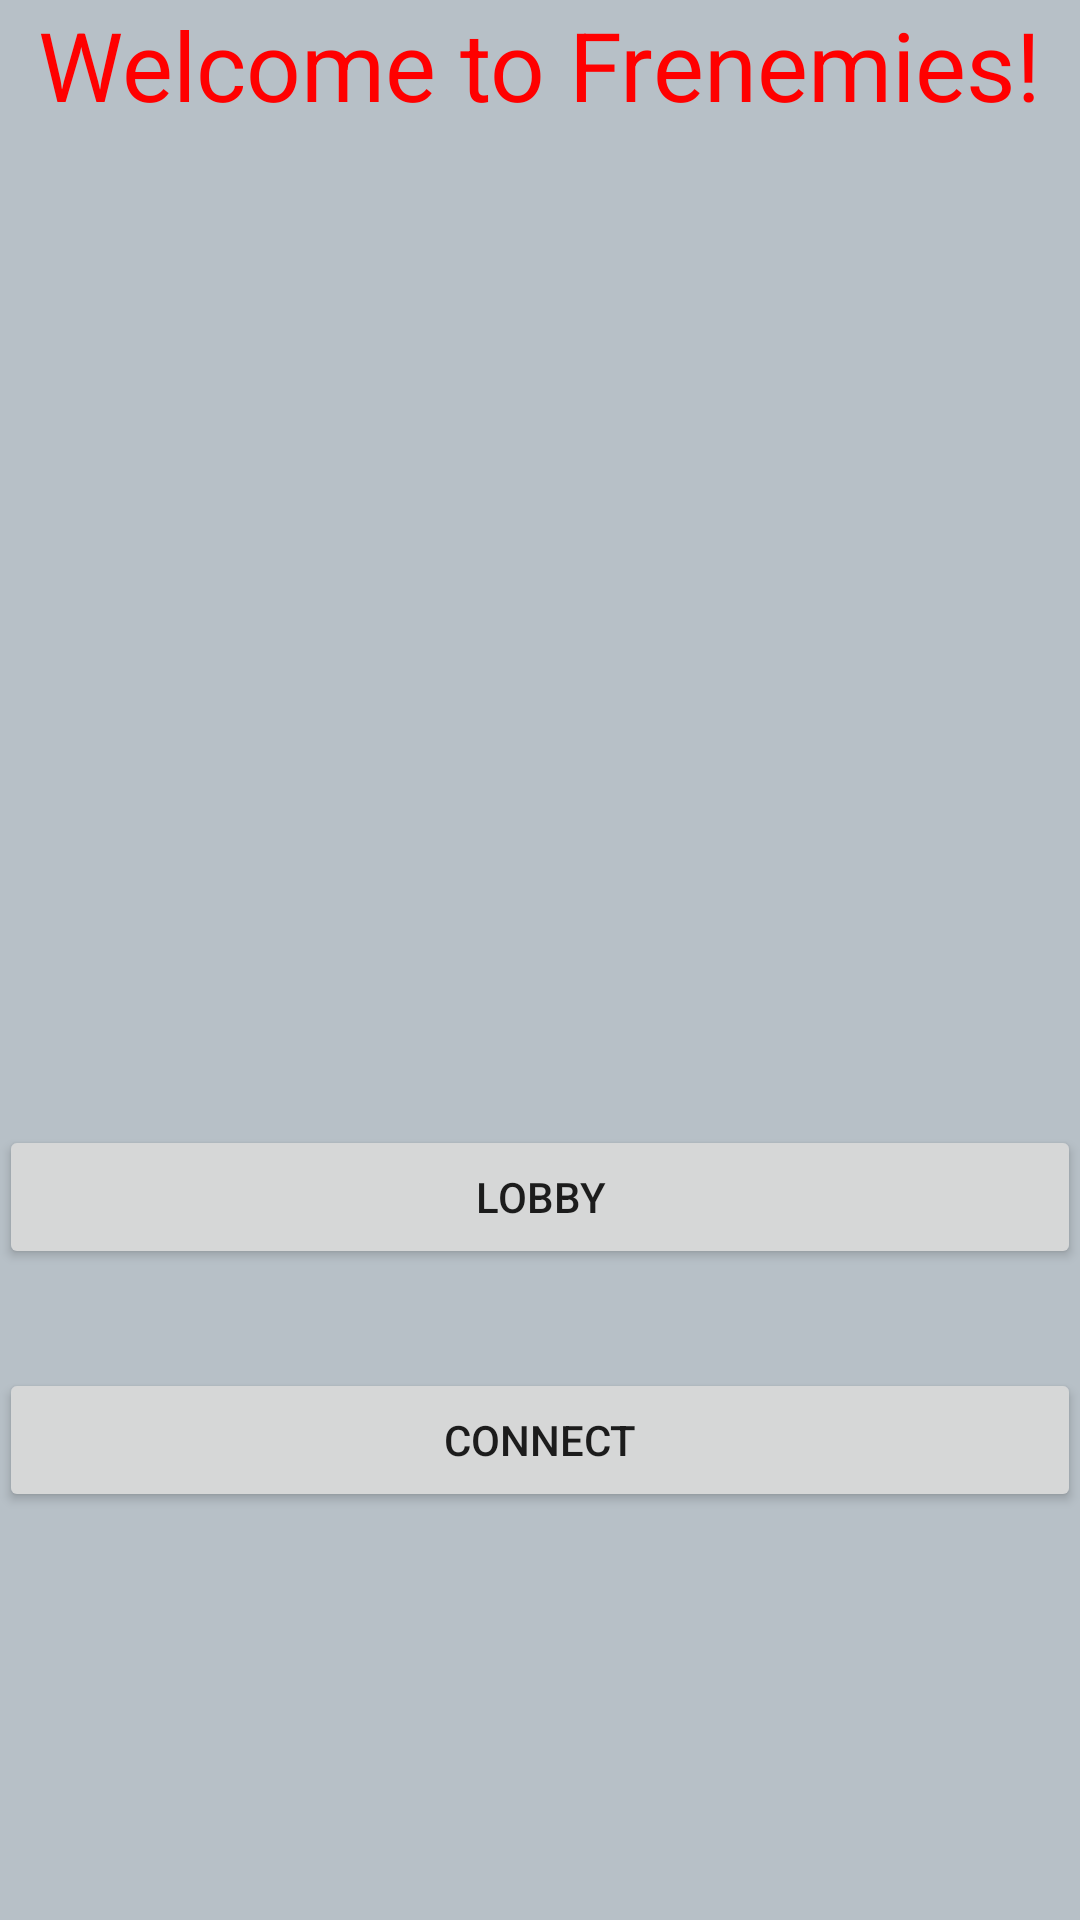

The Android layout XML behind this screen, and the referenced resources:
<!-- AndroidManifest.xml: application theme AppTheme -->
<!-- res/layout/content_frenemies_main.xml -->
<?xml version="1.0" encoding="utf-8"?>
<RelativeLayout xmlns:android="http://schemas.android.com/apk/res/android"
    xmlns:app="http://schemas.android.com/apk/res-auto"
    xmlns:tools="http://schemas.android.com/tools"
    android:layout_width="match_parent"
    android:layout_height="match_parent"
    android:paddingBottom="@dimen/activity_vertical_margin"
    android:paddingLeft="@dimen/activity_horizontal_margin"
    android:paddingRight="@dimen/activity_horizontal_margin"
    android:paddingTop="@dimen/activity_vertical_margin"
    app:layout_behavior="@string/appbar_scrolling_view_behavior"
    tools:context="cpe187.frenemies.FrenemiesMain"
    tools:showIn="@layout/activity_frenemies_main"
    android:background="#b7c0c7">

    <TextView
        android:layout_width="wrap_content"
        android:layout_height="wrap_content"
        android:text="Welcome to Frenemies!"
        android:id="@+id/textView"
        android:layout_alignParentTop="true"
        android:layout_centerHorizontal="true"
        android:textSize="32dp"
        android:textColor="#F00" />

    <Button
        android:layout_width="match_parent"
        android:layout_height="wrap_content"
        android:text="Connect"
        android:id="@+id/button"
        android:layout_marginBottom="136dp"
        android:layout_alignParentBottom="true"
        android:layout_alignParentRight="true"
        android:layout_alignParentEnd="true" />

    <Button
        android:layout_width="match_parent"
        android:layout_height="wrap_content"
        android:text="Lobby"
        android:id="@+id/button2"
        android:layout_above="@+id/button"
        android:layout_alignParentLeft="true"
        android:layout_alignParentStart="true"
        android:layout_marginBottom="33dp" />

</RelativeLayout>
<!-- res/layout/activity_frenemies_main.xml (included above) -->
<?xml version="1.0" encoding="utf-8"?>
<android.support.design.widget.CoordinatorLayout xmlns:android="http://schemas.android.com/apk/res/android"
    xmlns:app="http://schemas.android.com/apk/res-auto"
    xmlns:tools="http://schemas.android.com/tools"
    android:layout_width="match_parent"
    android:layout_height="match_parent"
    android:fitsSystemWindows="true"
    tools:context="cpe187.frenemies.FrenemiesMain">

    <android.support.design.widget.AppBarLayout
        android:layout_width="match_parent"
        android:layout_height="wrap_content"
        android:theme="@style/AppTheme.AppBarOverlay">

        <android.support.v7.widget.Toolbar
            android:id="@+id/toolbar"
            android:layout_width="match_parent"
            android:layout_height="?attr/actionBarSize"
            android:background="?attr/colorPrimary"
            app:popupTheme="@style/AppTheme.PopupOverlay"
            android:hapticFeedbackEnabled="true" />

    </android.support.design.widget.AppBarLayout>

    <include layout="@layout/content_frenemies_main" />

    <android.support.design.widget.FloatingActionButton
        android:id="@+id/fab"
        android:layout_width="wrap_content"
        android:layout_height="wrap_content"
        android:layout_gravity="bottom|end"
        android:layout_margin="@dimen/fab_margin"
        android:src="@android:drawable/ic_dialog_email" />

</android.support.design.widget.CoordinatorLayout>
<!-- resources referenced by this layout -->
<resources>
  <style name="AppTheme.AppBarOverlay" parent="ThemeOverlay.AppCompat.Dark.ActionBar" />
  <style name="AppTheme.PopupOverlay" parent="ThemeOverlay.AppCompat.Light" />
  <style name="AppTheme" parent="Theme.AppCompat.Light.DarkActionBar">
          
      </style>
</resources>
